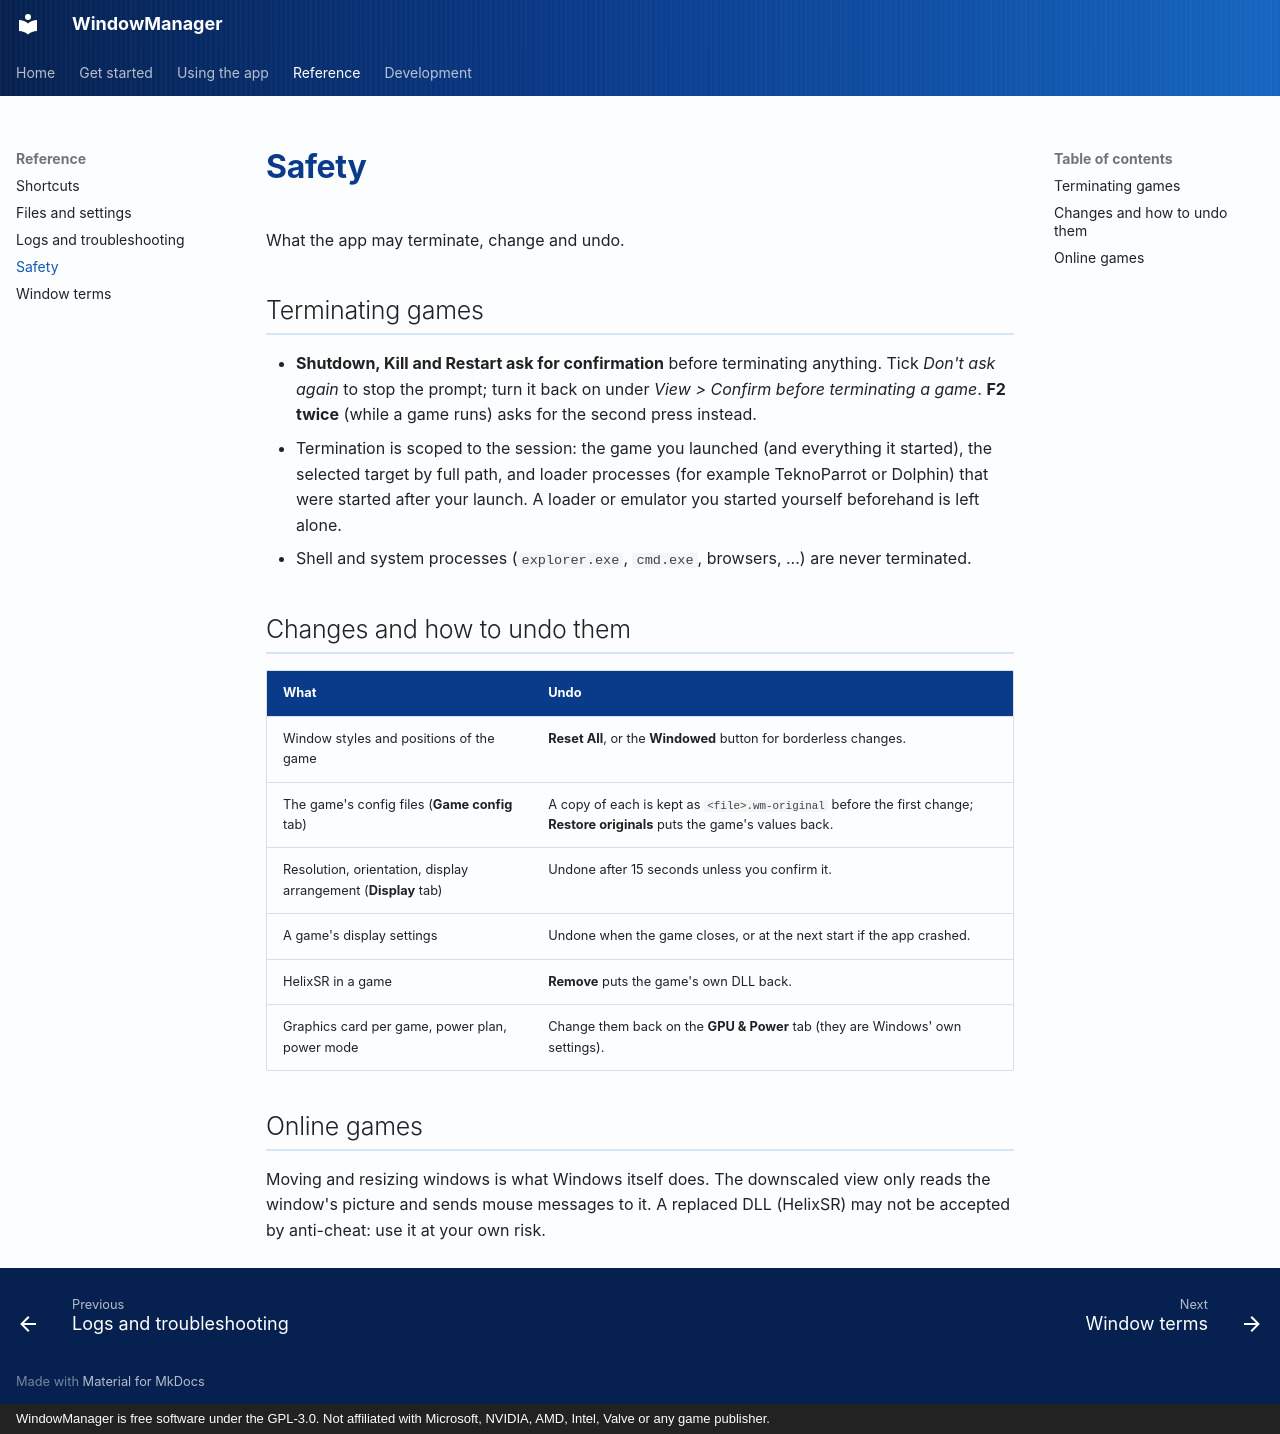

repository: RobertoTorino/WindowManager · page: wiki/safety/index.html · generator: mkdocs · copyright: WindowManager is free software under the GPL-3.0. Not affiliated with Microsoft, NVIDIA, AMD, Intel, Valve or any game publisher.

# Safety

What the app may terminate, change and undo.

## Terminating games

- **Shutdown, Kill and Restart ask for confirmation** before terminating anything. Tick *Don't ask again* to
  stop the prompt; turn it back on under *View > Confirm before terminating a game*. **F2 twice** (while a game
  runs) asks for the second press instead.
- Termination is scoped to the session: the game you launched (and everything it started), the selected
  target by full path, and loader processes (for example TeknoParrot or Dolphin) that were started after your
  launch. A loader or emulator you started yourself beforehand is left alone.
- Shell and system processes (`explorer.exe`, `cmd.exe`, browsers, ...) are never terminated.

## Changes and how to undo them

| What | Undo |
|---|---|
| Window styles and positions of the game | **Reset All**, or the **Windowed** button for borderless changes. |
| The game's config files (**Game config** tab) | A copy of each is kept as `<file>.wm-original` before the first change; **Restore originals** puts the game's values back. |
| Resolution, orientation, display arrangement (**Display** tab) | Undone after 15 seconds unless you confirm it. |
| A game's display settings | Undone when the game closes, or at the next start if the app crashed. |
| HelixSR in a game | **Remove** puts the game's own DLL back. |
| Graphics card per game, power plan, power mode | Change them back on the **GPU & Power** tab (they are Windows' own settings). |

## Online games

Moving and resizing windows is what Windows itself does. The downscaled view only reads the window's
picture and sends mouse messages to it. A replaced DLL (HelixSR) may not be accepted by anti-cheat: use it at
your own risk.
